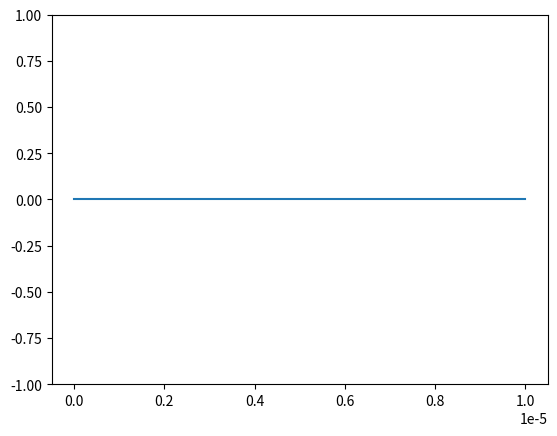

This chart was generated by the following Python code:
import numpy as np
import matplotlib.pyplot as plt
from matplotlib.animation import FuncAnimation
import math


def division(dividend, divisor):
    output = np.zeros_like(dividend)
    for i in range(0, dividend.size):
        output[i] = dividend[i] / divisor[i]
    return output


Z_LENGTH = 1E-5
Z_MINIMUM = 1E-6
Z_SIZE = 201
STEPS = 500
c0 = 3E8  # [meters per second]
REPORT_INTERVAL = 50


def source(time, tau):
    # tau = 1
    time_0 = 6 * tau
    g = math.exp(-((time - time_0) / tau) ** 2)
    return g


def calculate_field(step):
    LAMBDA_MINIMUM = 500E-9  # Smallest wavelength (meters)
    C_0 = 3E8  # Speed of light (meters per second)
    N_MAXIMUM = 1.0  # Maximum refractive index
    N_LAMBDA = 10  # Number of cells to resolve wavelength
    D_MINIMUM = Z_MINIMUM  # Smallest feature size (meters)
    N_D = 5  # Number of cells to resolve smallest feature
    DEVICE_LENGTH = Z_LENGTH  # (meters)

    # LAMBDA = 600E-9
    # NRES = 100
    # NDRES = NRES

    light_speed = C_0

    lambda_minimum = LAMBDA_MINIMUM
    n_maximum = N_MAXIMUM
    frequency_maximum = C_0 / (lambda_minimum * n_maximum)
    delta_lambda = lambda_minimum / N_LAMBDA  # distance resolution based on wavelength

    distance_minimum = D_MINIMUM
    n_distance = N_D
    delta_distance = distance_minimum / n_distance

    distance = DEVICE_LENGTH
    delta = min([delta_lambda, delta_distance])
    n_cells = math.ceil(distance / delta)

    z_length = distance
    z_size = n_cells
    nzsrc = int(z_size / 2)
    delta = z_length / z_size

    # light_speed = C_0
    # tau = 0.5 / frequency_maximum
    tau = z_size / 8

    time_step = z_length / light_speed / z_size  # dt [seconds]

    # Initialize materials to free space
    relative_permittivity = np.ones(z_size)  # ER
    relative_permeability = np.ones(z_size)  # UR

    n_maximum = max(relative_permittivity)

    # Compute default grid resolution
    delta_z = delta

    # Compute update coefficients
    m_ey = division(np.full_like(relative_permittivity, (light_speed * time_step)),
                    relative_permittivity)  # mEy (update coefficient)
    m_hx = division(np.full_like(relative_permeability, (light_speed * time_step)),
                    relative_permeability)  # mHY (update coefficient)
    h_x = np.zeros(z_size)  # Hx
    e_y = np.zeros(z_size)  # Ey

    h1 = h_x[0]
    e1 = e_y[0]
    h2 = h1
    e2 = e1
    # Main FDTD loop
    for t in range(0, step):  # t is T
        # Update H from E (perfect boundary conditions)
        h2 = h1
        h1 = h_x[0]
        for nz in range(0, z_size - 1):
            h_x[nz] = h_x[nz] + m_hx[nz] * (e_y[nz + 1] - e_y[nz]) / delta_z
        h_x[z_size - 1] = h_x[z_size - 1] + m_hx[z_size - 1] * (e2 - e_y[z_size - 1]) / delta_z
        # Update E from H (perfect boundary conditions)
        e2 = e1
        e1 = e_y[z_size - 1]
        e_y[0] = e_y[0] + m_ey[0] * (h_x[0] - h2) / delta_z
        for nz in range(1, z_size):
            e_y[nz] = e_y[nz] + m_ey[nz] * (h_x[nz] - h_x[nz - 1]) / delta_z
        # Inject soft source
        e_y[nzsrc] = e_y[nzsrc] + source(t, tau)

    x = np.linspace(0, z_length, z_size)
    myPlot.set_xdata(x)
    myPlot.set_ydata(e_y[:z_size])
    if not step % REPORT_INTERVAL:
        print("Iteration: " + str(step) + ", Maximum: " + str(max(e_y)) +
              ", Source: " + str(source(step, tau)) + ", Cells: " + str(z_size))
    return myPlot


x = np.linspace(0, Z_LENGTH, Z_SIZE)
e_0 = np.zeros(Z_SIZE)
fig, ax = plt.subplots()
ax.set(ylim=[-1, 1])

myPlot = ax.plot(x, e_0)[0]
ani = FuncAnimation(fig=fig, func=calculate_field, frames=STEPS, interval=25)
plt.show()